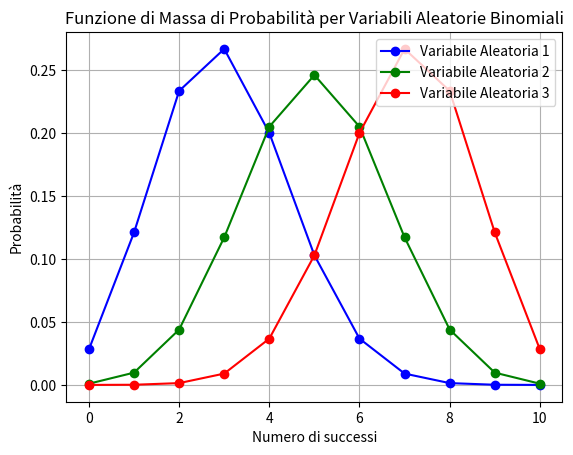

The script that saved this image:
import matplotlib.pyplot as plt
import numpy as np
from scipy.stats import binom, bernoulli

# Parametri delle variabili aleatorie
n = 10  # Numero di tentativi
p1 = 0.3  # Probabilità di successo per la variabile aleatoria 1
p2 = 0.5  # Probabilità di successo per la variabile aleatoria 2
p3 = 0.7  # Probabilità di successo per la variabile aleatoria 3
# Generazione dei valori possibili per la variabile aleatoria
x = np.arange(0, n+1)

# Calcolo delle funzioni di massa di probabilità per le variabili aleatorie
pmf1 = binom.pmf(x, n, p1)
pmf2 = binom.pmf(x, n, p2)
pmf3 = binom.pmf(x, n, p3)


# Creazione del grafico
plt.plot(x, pmf1, 'bo-', label='Variabile Aleatoria 1')
plt.plot(x, pmf2, 'go-', label='Variabile Aleatoria 2')
plt.plot(x, pmf3, 'ro-', label='Variabile Aleatoria 3')
plt.xlabel('Numero di successi')
plt.ylabel('Probabilità')
plt.title('Funzione di Massa di Probabilità per Variabili Aleatorie Binomiali')
plt.legend()
plt.grid(True)

# Visualizzazione del grafico
plt.show()
